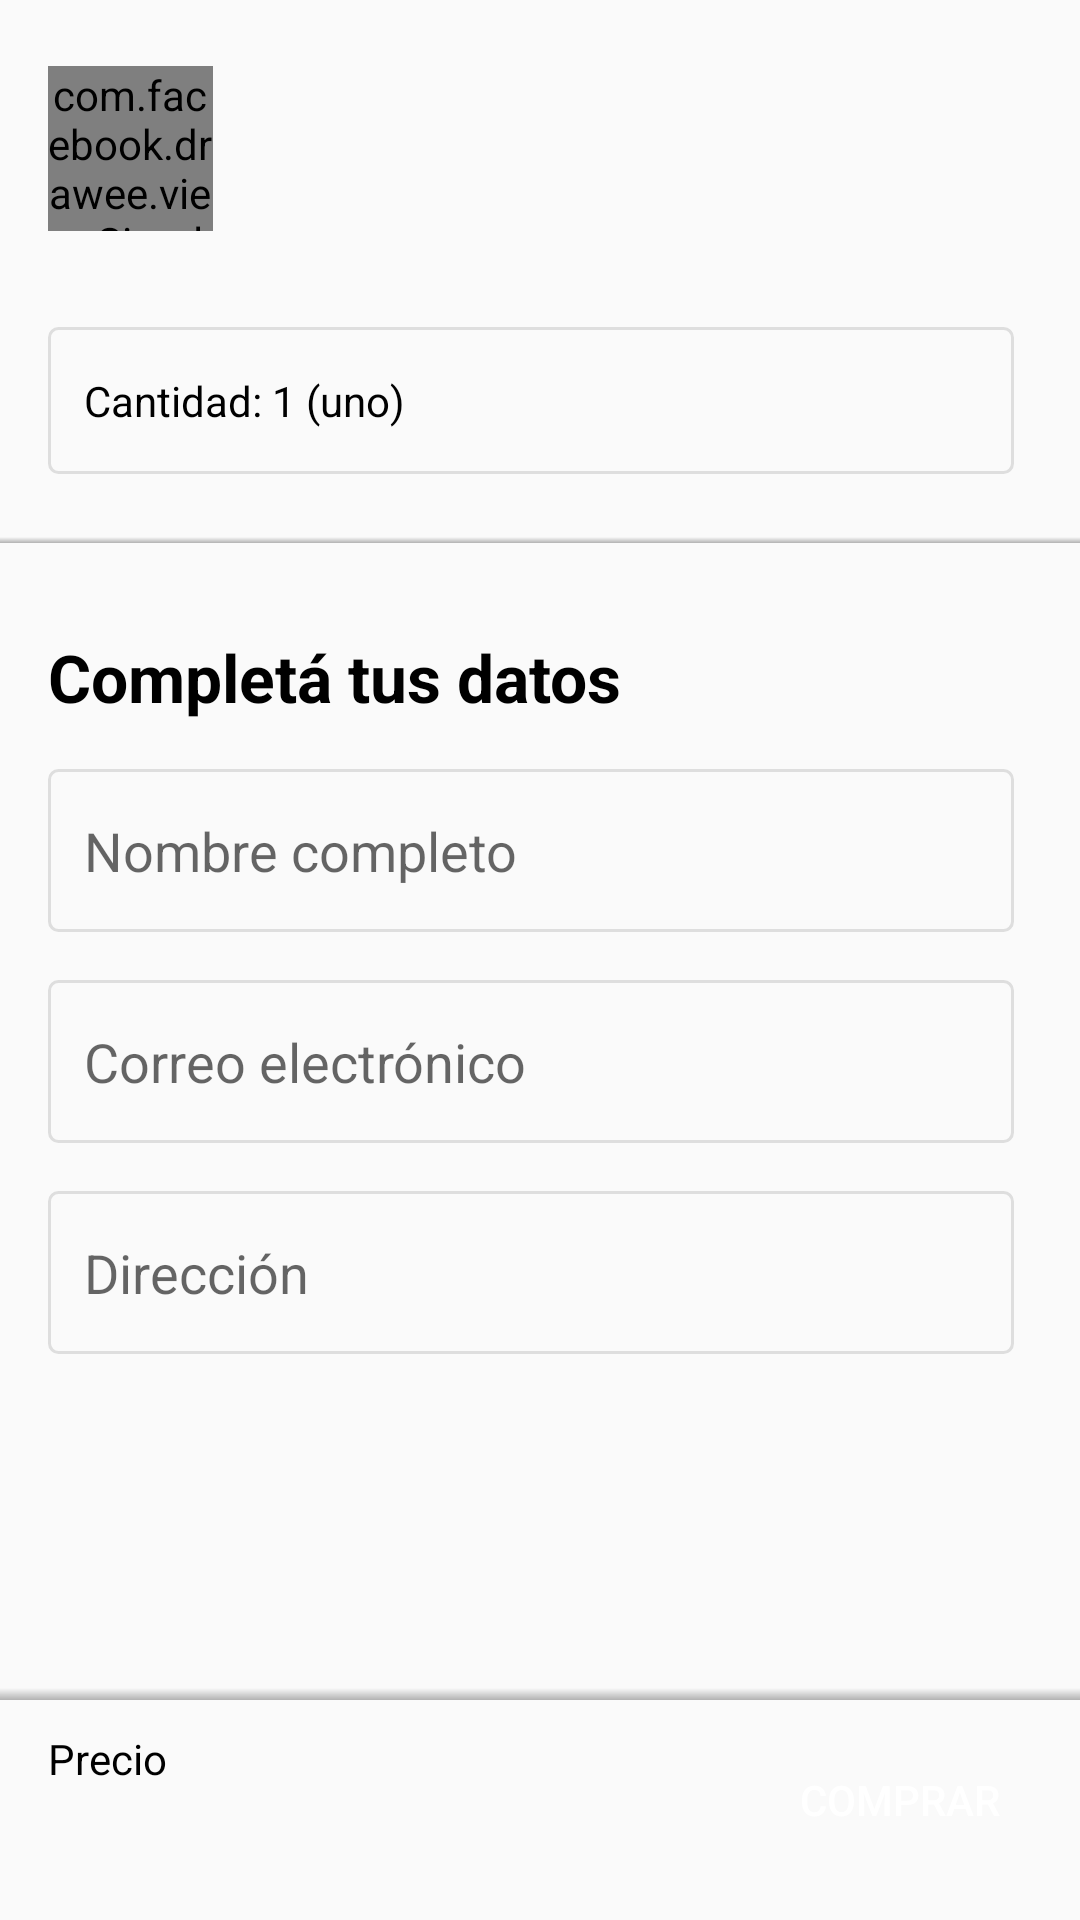

Produce the Android XML layout that renders to this screen, including the resource entries it uses.
<!-- AndroidManifest.xml: application theme AppTheme -->
<!-- res/layout/activity_checkout.xml -->
<?xml version="1.0" encoding="utf-8"?>
<androidx.constraintlayout.widget.ConstraintLayout xmlns:android="http://schemas.android.com/apk/res/android"
    xmlns:app="http://schemas.android.com/apk/res-auto"
    xmlns:tools="http://schemas.android.com/tools"
    android:layout_width="match_parent"
    android:layout_height="match_parent">


    <com.facebook.drawee.view.SimpleDraweeView
        android:id="@+id/imageCheckout"
        android:layout_width="55dp"
        android:layout_height="55dp"
        android:layout_marginStart="16dp"
        android:layout_marginTop="22dp"
        android:background="@android:color/black"
        android:scaleType="fitCenter"
        android:transitionName="view"
        app:layout_constraintStart_toStartOf="parent"
        app:layout_constraintTop_toTopOf="parent" />

    <TextView
        android:id="@+id/titulo"
        android:layout_width="0dp"
        android:layout_height="wrap_content"
        android:layout_marginStart="16dp"
        android:layout_marginTop="22dp"
        android:layout_marginEnd="22dp"
        android:ellipsize="end"
        android:maxLines="2"
        android:textColor="@android:color/black"
        android:textSize="16sp"
        android:textStyle="bold"
        app:layout_constraintEnd_toEndOf="parent"
        app:layout_constraintStart_toEndOf="@+id/imageCheckout"
        app:layout_constraintTop_toTopOf="parent"
        tools:text="Celular Libre Samsung Galaxy A30 Negro" />

    <TextView
        android:id="@+id/artist"
        android:layout_width="0dp"
        android:layout_height="wrap_content"
        android:layout_marginStart="16dp"
        android:layout_marginTop="4dp"
        android:layout_marginEnd="22dp"
        android:textColor="@android:color/black"
        app:layout_constraintEnd_toEndOf="parent"
        app:layout_constraintStart_toEndOf="@+id/imageCheckout"
        app:layout_constraintTop_toBottomOf="@+id/titulo"
        tools:text="Artículo 48821312" />

    <TextView
        android:id="@+id/quantity"
        android:layout_width="0dp"
        android:layout_height="wrap_content"
        android:layout_marginStart="16dp"
        android:layout_marginTop="32dp"
        android:layout_marginEnd="22dp"
        android:background="@drawable/shape_border_textview"
        android:drawableEnd="@drawable/ic_arrow_down"
        android:paddingStart="12dp"
        android:paddingTop="15dp"
        android:paddingEnd="12dp"
        android:paddingBottom="15dp"
        android:text="Cantidad: 1 (uno)"
        android:textColor="@android:color/black"
        app:layout_constraintEnd_toEndOf="parent"
        app:layout_constraintStart_toStartOf="parent"
        app:layout_constraintTop_toBottomOf="@+id/imageCheckout" />

    <View
        android:id="@+id/view"
        android:layout_width="match_parent"
        android:layout_height="2dp"
        android:layout_marginTop="21dp"
        android:background="@drawable/gradient_divider_view"
        app:layout_constraintEnd_toEndOf="parent"
        app:layout_constraintStart_toStartOf="parent"
        app:layout_constraintTop_toBottomOf="@+id/quantity" />

    <TextView
        android:id="@+id/completeData"
        android:layout_width="0dp"
        android:layout_height="wrap_content"
        android:layout_marginStart="16dp"
        android:layout_marginTop="30dp"
        android:layout_marginEnd="22dp"
        android:text="@string/complete_data"
        android:textColor="@android:color/black"
        android:textSize="22sp"
        android:textStyle="bold"
        app:layout_constraintEnd_toEndOf="parent"
        app:layout_constraintStart_toStartOf="parent"
        app:layout_constraintTop_toBottomOf="@+id/view" />

    <EditText
        android:id="@+id/edName"
        android:layout_width="0dp"
        android:layout_height="wrap_content"
        android:layout_marginStart="16dp"
        android:layout_marginTop="16dp"
        android:layout_marginEnd="22dp"
        android:background="@drawable/shape_border_textview"
        android:hint="@string/name"
        android:paddingStart="12dp"
        android:paddingTop="15dp"
        android:paddingEnd="12dp"
        android:paddingBottom="15dp"
        app:layout_constraintEnd_toEndOf="parent"
        app:layout_constraintStart_toStartOf="parent"
        app:layout_constraintTop_toBottomOf="@+id/completeData" />

    <EditText
        android:id="@+id/edMail"
        android:layout_width="0dp"
        android:layout_height="wrap_content"
        android:layout_marginStart="16dp"
        android:layout_marginTop="16dp"
        android:layout_marginEnd="22dp"
        android:background="@drawable/shape_border_textview"
        android:hint="@string/mail"
        android:paddingStart="12dp"
        android:paddingTop="15dp"
        android:paddingEnd="12dp"
        android:paddingBottom="15dp"
        app:layout_constraintEnd_toEndOf="parent"
        app:layout_constraintStart_toStartOf="parent"
        app:layout_constraintTop_toBottomOf="@+id/edName" />

    <EditText
        android:id="@+id/edAddress"
        android:layout_width="0dp"
        android:layout_height="wrap_content"
        android:layout_marginStart="16dp"
        android:layout_marginTop="16dp"
        android:layout_marginEnd="22dp"
        android:background="@drawable/shape_border_textview"
        android:hint="@string/address"
        android:paddingStart="12dp"
        android:paddingTop="15dp"
        android:paddingEnd="12dp"
        android:paddingBottom="15dp"
        app:layout_constraintEnd_toEndOf="parent"
        app:layout_constraintStart_toStartOf="parent"
        app:layout_constraintTop_toBottomOf="@+id/edMail" />

    <View
        android:layout_width="match_parent"
        android:layout_height="4dp"
        android:layout_marginBottom="10dp"
        android:background="@drawable/gradient_divider_view"
        app:layout_constraintBottom_toTopOf="@+id/textView5"
        app:layout_constraintEnd_toEndOf="parent"
        app:layout_constraintStart_toStartOf="parent" />

    <TextView
        android:id="@+id/textView5"
        android:layout_width="wrap_content"
        android:layout_height="wrap_content"
        android:layout_marginStart="16dp"
        android:layout_marginBottom="4dp"
        android:text="@string/price"
        android:textColor="@android:color/black"
        app:layout_constraintBottom_toTopOf="@+id/textView4"
        app:layout_constraintEnd_toStartOf="@+id/button2"
        app:layout_constraintHorizontal_bias="0.0"
        app:layout_constraintStart_toStartOf="parent" />

    <TextView
        android:id="@+id/textView4"
        android:layout_width="wrap_content"
        android:layout_height="wrap_content"
        android:layout_marginStart="16dp"
        android:layout_marginBottom="16dp"
        android:textColor="@android:color/black"
        android:textSize="18sp"
        android:textStyle="bold"
        app:layout_constraintBottom_toBottomOf="parent"
        app:layout_constraintEnd_toStartOf="@+id/button2"
        app:layout_constraintHorizontal_bias="0.0"
        app:layout_constraintStart_toStartOf="parent"
        tools:text="$ 19.999" />

    <Button
        android:id="@+id/button2"
        android:layout_width="wrap_content"
        android:layout_height="wrap_content"
        android:layout_marginEnd="16dp"
        android:layout_marginBottom="16dp"
        android:background="@drawable/shape_buttons"
        android:text="@string/buy_button"
        android:textColor="@android:color/white"
        app:layout_constraintBottom_toBottomOf="parent"
        app:layout_constraintEnd_toEndOf="parent" />

</androidx.constraintlayout.widget.ConstraintLayout>
<!-- resources referenced by this layout -->
<resources>
  <!-- drawable gradient_divider_view (drawable) -->
  <?xml version="1.0" encoding="utf-8"?>
  <shape xmlns:android="http://schemas.android.com/apk/res/android"
      android:shape="rectangle">
      <gradient
          android:angle="270"
          android:endColor="#49000000"
          android:startColor="@android:color/transparent" />
  </shape>
  <!-- drawable shape_border_textview (drawable) -->
  <shape xmlns:android="http://schemas.android.com/apk/res/android"
      android:shape="rectangle">
      <solid android:color="@android:color/transparent" />
      <stroke
          android:width="1dp"
          android:color="#dedede" />
  
      <corners android:radius="3dp" />
  </shape>
  <string name="address">Dirección</string>
  <string name="buy_button">Comprar</string>
  <string name="complete_data">Completá tus datos</string>
  <string name="mail">Correo electrónico</string>
  <string name="name">Nombre completo</string>
  <string name="price">Precio</string>
  <style name="AppTheme" parent="Theme.AppCompat.Light.DarkActionBar">
          
  
  
          <item name="colorPrimary">@color/colorPrimary</item>
          <item name="colorPrimaryDark">@color/colorPrimary</item>
          <item name="colorAccent">@color/colorAccent</item>
      </style>
  <color name="colorPrimary">#51514a</color>
  <color name="colorAccent">#D81B60</color>
</resources>
